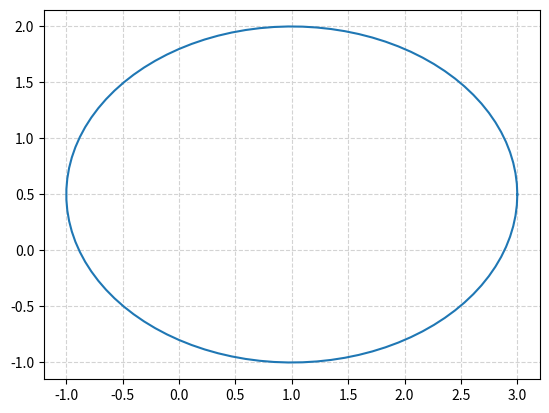

This figure's Python source:
# Making the imports
import numpy as np
#import pandas as pd
import matplotlib.pyplot as plt
from math import sqrt
from math import pi

from matplotlib.patches import Ellipse
import matplotlib.transforms as transforms

x = np.arange(-100, 100.0, 0.1)
y = np.arange(-100, 100.0, 0.1)

from math import pi

u = 1
v = 0.5
a = 2.
b = 1.5

t = np.linspace(0, 2*pi, 100)
plt.plot( u+a*np.cos(t), v+b*np.sin(t))
plt.grid(color = 'lightgray', linestyle = '--')
plt.show()